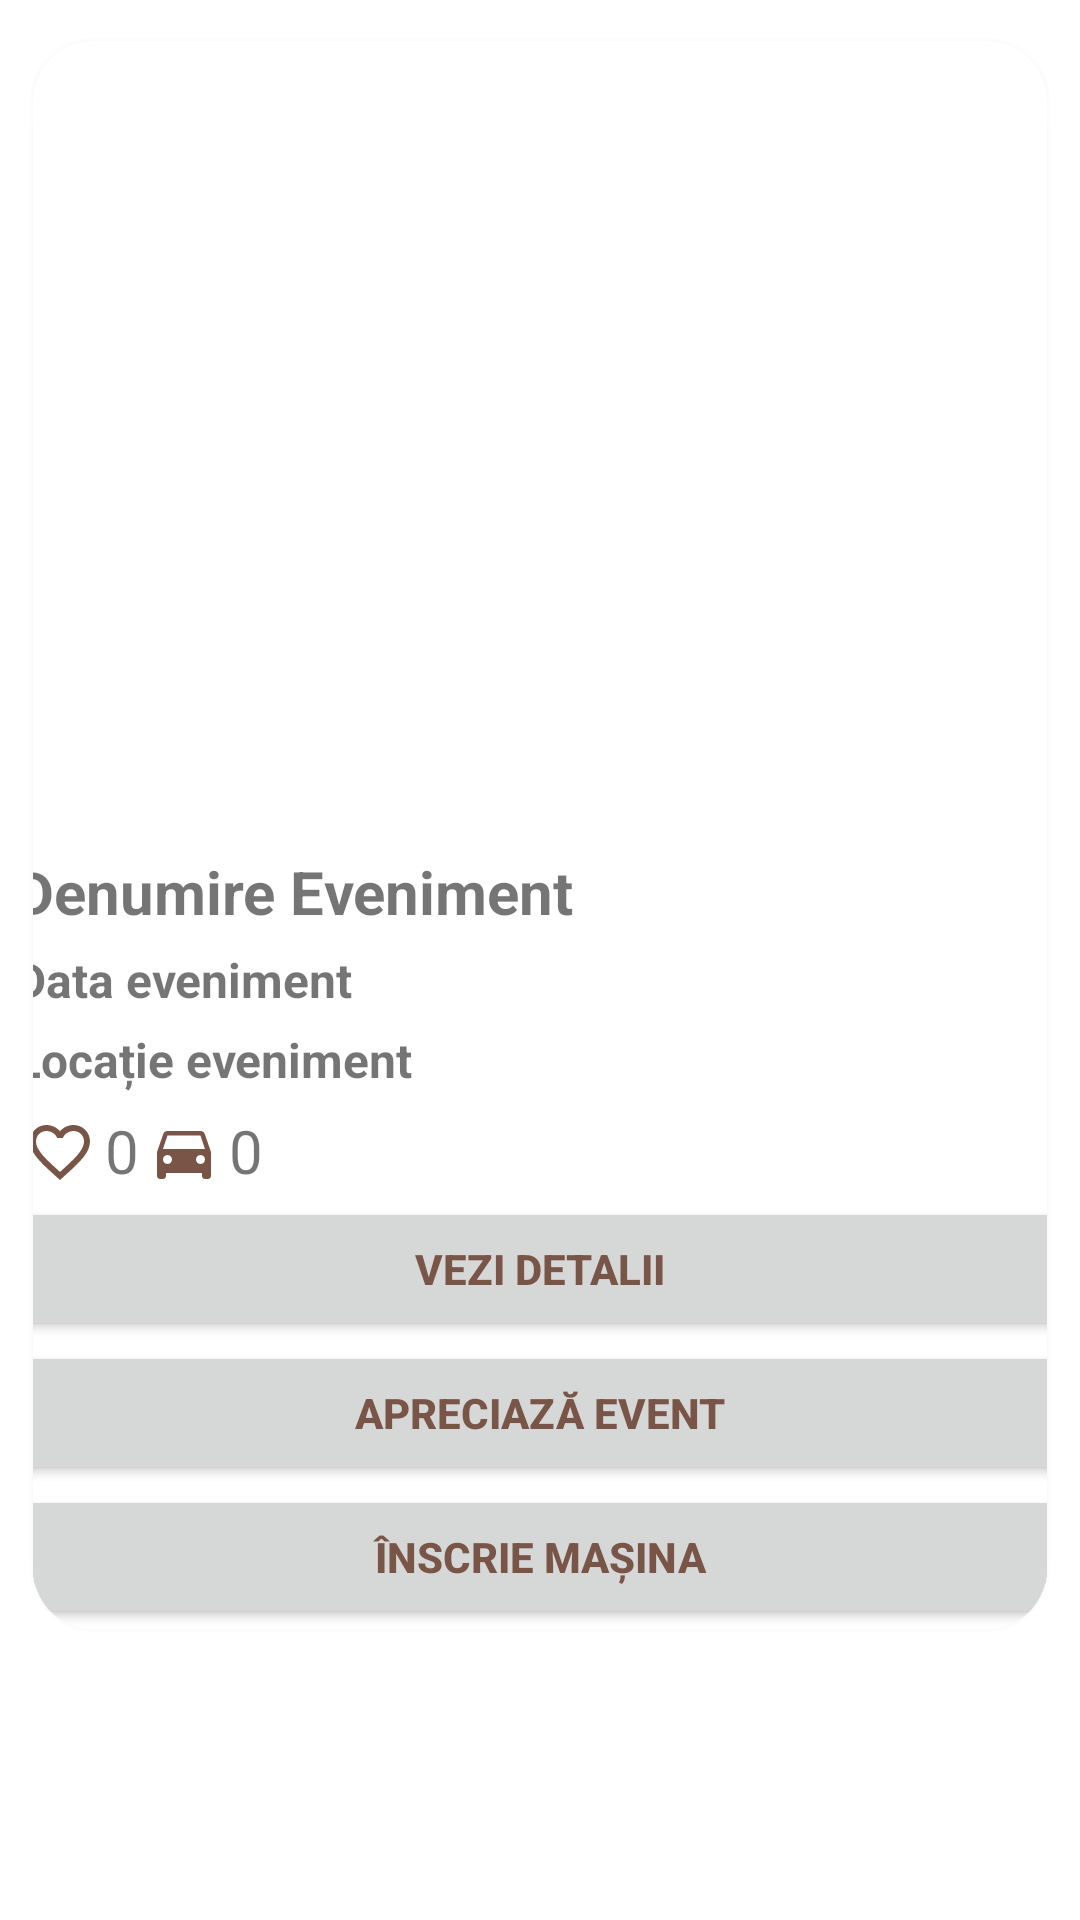

Android layout source for this screen:
<!-- AndroidManifest.xml: application theme Theme.RevvedUp -->
<!-- res/layout/recycler_item_event_participant.xml -->
<?xml version="1.0" encoding="utf-8"?>
<LinearLayout xmlns:android="http://schemas.android.com/apk/res/android"
    xmlns:app="http://schemas.android.com/apk/res-auto"
    android:layout_width="match_parent"
    android:layout_height="wrap_content">

    <androidx.cardview.widget.CardView
        android:layout_width="match_parent"
        android:layout_height="wrap_content"
        android:layout_marginTop="0dp"
        android:layout_marginBottom="0dp"
        app:cardBackgroundColor="@color/white"
        app:cardCornerRadius="20dp"
        app:cardElevation="5dp"
        app:cardMaxElevation="3dp"
        app:cardPreventCornerOverlap="true"
        app:cardUseCompatPadding="true">

        <LinearLayout
            android:layout_width="350dp"
            android:layout_height="wrap_content"
            android:layout_gravity="center"
            android:orientation="vertical">

            <ImageView
                android:id="@+id/img"
                android:layout_width="350dp"
                android:layout_height="250dp"
                android:layout_gravity="center"
                android:layout_marginVertical="10dp"
                android:contentDescription="@string/event_name"
                android:scaleType="fitCenter"
                android:src="@drawable/empty_image" />

            <TextView
                android:id="@+id/eventTextView"
                android:layout_width="wrap_content"
                android:layout_height="wrap_content"
                android:text="@string/event_name"
                android:textSize="20sp"
                android:textStyle="bold" />

            <TextView
                android:id="@+id/eventDateTextView"
                android:layout_width="wrap_content"
                android:layout_height="wrap_content"
                android:layout_marginTop="5dp"
                android:text="@string/event_date"
                android:textSize="16sp"
                android:textStyle="bold" />

            <TextView
                android:id="@+id/eventLocationTextView"
                android:layout_width="wrap_content"
                android:layout_height="wrap_content"
                android:layout_marginTop="5dp"
                android:text="@string/event_location"
                android:textSize="16sp"
                android:textStyle="bold" />

            <LinearLayout
                android:layout_width="match_parent"
                android:layout_height="wrap_content"
                android:layout_marginTop="5dp"

                android:orientation="horizontal">

                <ImageButton
                    android:layout_width="30dp"
                    android:layout_height="30dp"
                    android:background="@color/white"
                    android:src="@drawable/baseline_like_notfilled_24" />

                <TextView
                    android:id="@+id/likes"
                    android:layout_width="wrap_content"
                    android:layout_height="wrap_content"
                    android:layout_marginStart="0dp"
                    android:layout_marginTop="1dp"
                    android:text="@string/noLikes"
                    android:textSize="20sp" />

                <ImageButton
                    android:layout_width="30dp"
                    android:layout_height="30dp"
                    android:background="@color/white"
                    android:src="@drawable/baseline_car_24" />

                <TextView
                    android:id="@+id/cars"
                    android:layout_width="wrap_content"
                    android:layout_height="wrap_content"
                    android:layout_marginStart="0dp"
                    android:layout_marginTop="1dp"
                    android:text="@string/noLikes"
                    android:textSize="20sp" />


            </LinearLayout>


            <Button
                android:id="@+id/viewDetails"
                android:layout_width="match_parent"
                android:layout_height="wrap_content"
                android:text="@string/see_details"
                android:textColor="#795548"
                android:textStyle="bold"
                app:cornerRadius="30dp" />

            <Button
                android:id="@+id/likeEvent"
                android:layout_width="match_parent"
                android:layout_height="wrap_content"
                android:text="@string/like_event"
                android:textColor="#795548"
                android:textStyle="bold"
                app:cornerRadius="30dp" />

            <Button
                android:id="@+id/addCarToEvent"
                android:layout_width="match_parent"
                android:layout_height="wrap_content"
                android:text="@string/add_car_to_event"
                android:textColor="#795548"
                android:textStyle="bold"
                app:cornerRadius="30dp" />


        </LinearLayout>

    </androidx.cardview.widget.CardView>

</LinearLayout>
<!-- resources referenced by this layout -->
<resources>
  <color name="white">#FFFFFFFF</color>
  <!-- drawable baseline_car_24 (drawable) -->
  <vector xmlns:android="http://schemas.android.com/apk/res/android" android:height="24dp" android:tint="#795548" android:viewportHeight="24" android:viewportWidth="24" android:width="24dp">
        
      <path android:fillColor="@android:color/white" android:pathData="M18.92,6.01C18.72,5.42 18.16,5 17.5,5h-11c-0.66,0 -1.21,0.42 -1.42,1.01L3,12v8c0,0.55 0.45,1 1,1h1c0.55,0 1,-0.45 1,-1v-1h12v1c0,0.55 0.45,1 1,1h1c0.55,0 1,-0.45 1,-1v-8l-2.08,-5.99zM6.5,16c-0.83,0 -1.5,-0.67 -1.5,-1.5S5.67,13 6.5,13s1.5,0.67 1.5,1.5S7.33,16 6.5,16zM17.5,16c-0.83,0 -1.5,-0.67 -1.5,-1.5s0.67,-1.5 1.5,-1.5 1.5,0.67 1.5,1.5 -0.67,1.5 -1.5,1.5zM5,11l1.5,-4.5h11L19,11L5,11z"/>
      
  </vector>
  <!-- drawable baseline_like_notfilled_24 (drawable) -->
  <vector xmlns:android="http://schemas.android.com/apk/res/android" android:height="24dp" android:tint="#795548" android:viewportHeight="24" android:viewportWidth="24" android:width="24dp">
        
      <path android:fillColor="@android:color/white" android:pathData="M16.5,3c-1.74,0 -3.41,0.81 -4.5,2.09C10.91,3.81 9.24,3 7.5,3 4.42,3 2,5.42 2,8.5c0,3.78 3.4,6.86 8.55,11.54L12,21.35l1.45,-1.32C18.6,15.36 22,12.28 22,8.5 22,5.42 19.58,3 16.5,3zM12.1,18.55l-0.1,0.1 -0.1,-0.1C7.14,14.24 4,11.39 4,8.5 4,6.5 5.5,5 7.5,5c1.54,0 3.04,0.99 3.57,2.36h1.87C13.46,5.99 14.96,5 16.5,5c2,0 3.5,1.5 3.5,3.5 0,2.89 -3.14,5.74 -7.9,10.05z"/>
      
  </vector>
  <string name="add_car_to_event">Înscrie mașina</string>
  <string name="event_date">Data eveniment</string>
  <string name="event_location">Locație eveniment</string>
  <string name="event_name">Denumire Eveniment</string>
  <string name="like_event">Apreciază event</string>
  <string name="noLikes">0</string>
  <string name="see_details">Vezi detalii</string>
  <style name="Theme.RevvedUp" parent="Theme.MaterialComponents.DayNight.NoActionBar">
          
          <item name="colorPrimary">@color/golden_yellow</item>
          <item name="colorPrimaryVariant">@color/yellow</item>
          <item name="colorOnPrimary">@color/white</item>
          
          <item name="colorSecondary">@color/dark_slate_blue</item>
          <item name="colorSecondaryVariant">@color/midnight_blue</item>
          <item name="colorOnSecondary">@color/black</item>
          
          <item name="android:statusBarColor">?attr/colorPrimaryVariant</item>
          
      </style>
  <color name="golden_yellow">#FFF3A225</color>
  <color name="yellow">#FFFFB65B</color>
  <color name="dark_slate_blue">#FF2A2F4B</color>
  <color name="midnight_blue">#FF12183A</color>
  <color name="black">#FF000000</color>
</resources>
